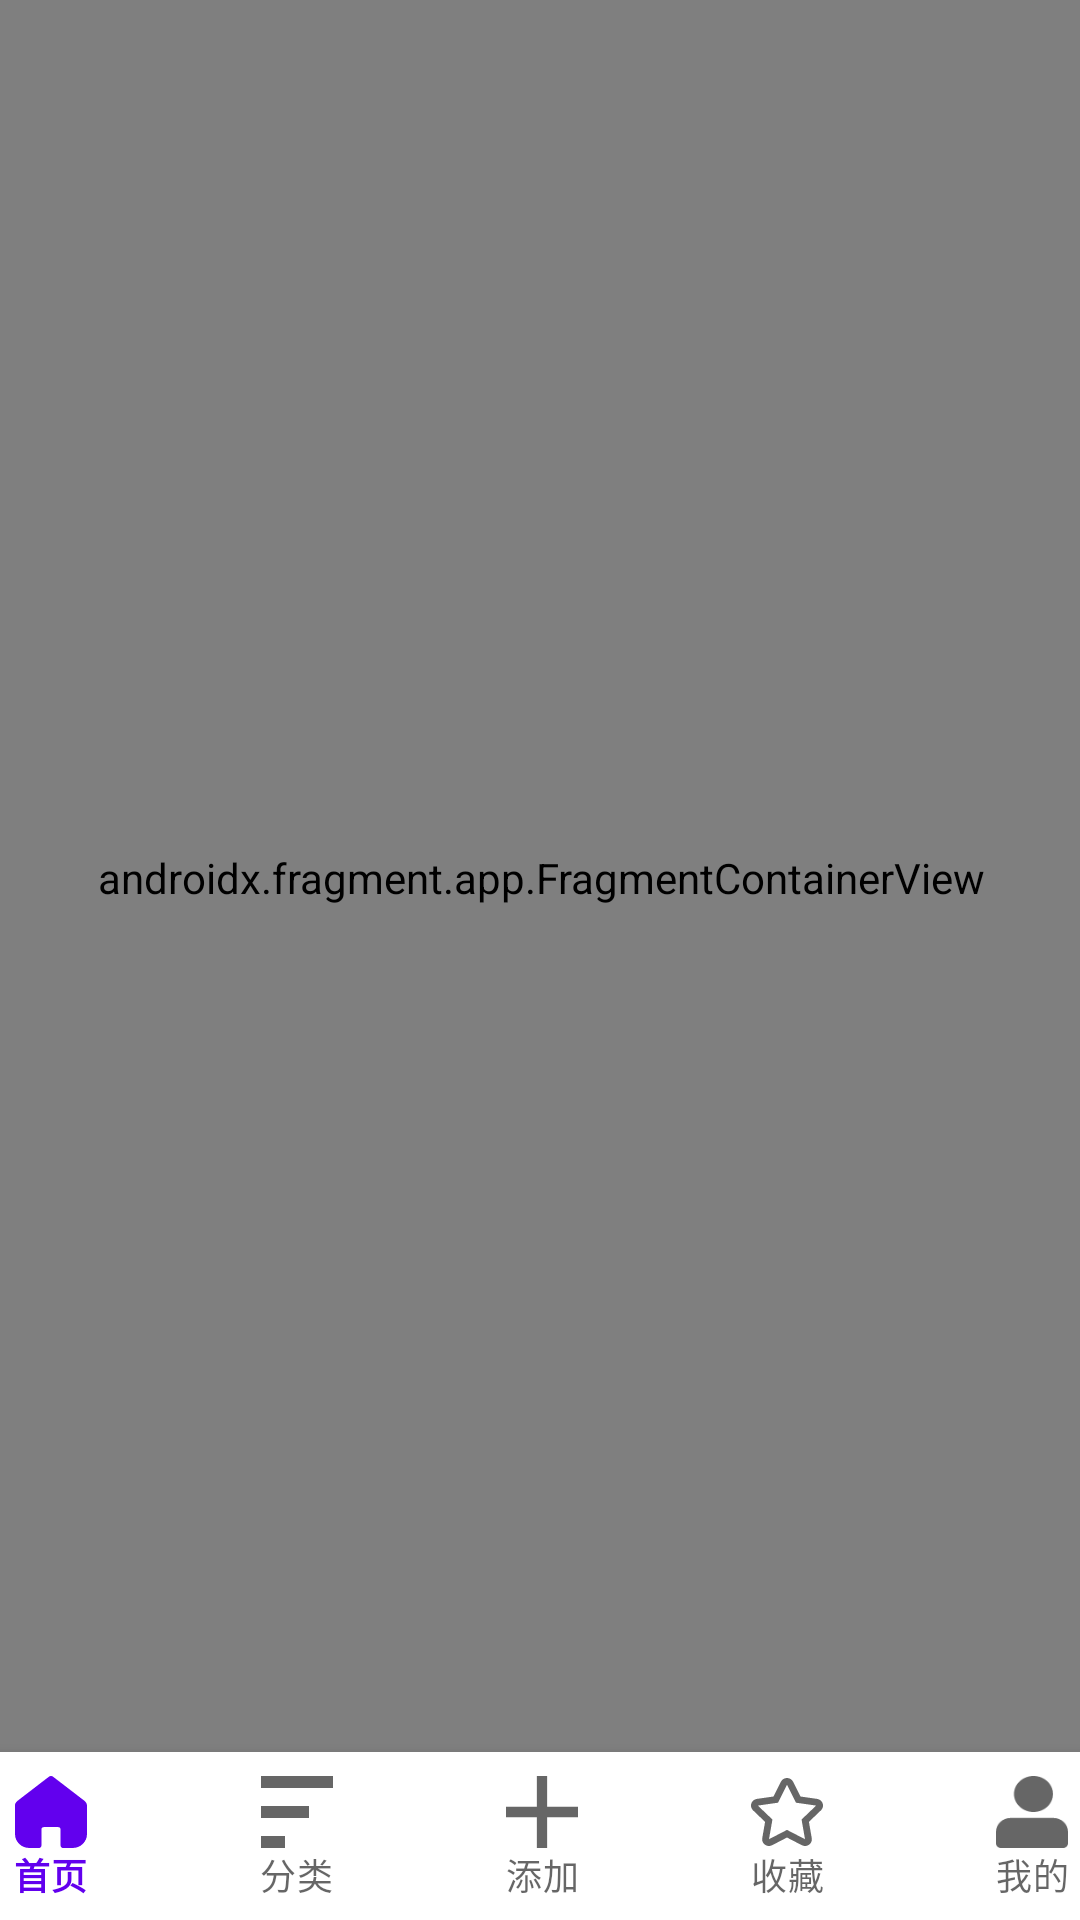

The Android layout XML behind this screen, and the referenced resources:
<!-- AndroidManifest.xml: application theme Theme.FoodRecycleViewDemo -->
<!-- res/layout/activity_main.xml -->
<?xml version="1.0" encoding="utf-8"?>
<androidx.constraintlayout.widget.ConstraintLayout xmlns:android="http://schemas.android.com/apk/res/android"
        xmlns:tools="http://schemas.android.com/tools"
        xmlns:app="http://schemas.android.com/apk/res-auto"
        android:layout_width="match_parent"
        android:layout_height="match_parent"
        tools:context=".MainActivity">

    <com.google.android.material.bottomnavigation.BottomNavigationView
            android:layout_width="409dp"
            android:layout_height="wrap_content"
            app:layout_constraintBottom_toBottomOf="parent"
            app:layout_constraintStart_toStartOf="parent"
            app:layout_constraintEnd_toEndOf="parent"
            android:id="@+id/bottomNavigationView"
            app:menu="@menu/bottom_menus"
            app:labelVisibilityMode="labeled"
            />

    <androidx.fragment.app.FragmentContainerView
            android:name="androidx.navigation.fragment.NavHostFragment"
            android:layout_width="409dp"
            android:layout_height="673dp"
            app:navGraph="@navigation/my_nav_graph"
            app:defaultNavHost="true"
            android:id="@+id/fragmentContainerView"
            app:layout_constraintStart_toStartOf="parent"
            app:layout_constraintEnd_toEndOf="parent"
            app:layout_constraintBottom_toTopOf="@+id/bottomNavigationView"
            app:layout_constraintTop_toTopOf="parent" />

</androidx.constraintlayout.widget.ConstraintLayout>
<!-- resources referenced by this layout -->
<resources>
  <style name="Theme.FoodRecycleViewDemo" parent="Theme.MaterialComponents.DayNight.DarkActionBar">
          
          <item name="colorPrimary">@color/purple_500</item>
          <item name="colorPrimaryVariant">@color/purple_700</item>
          <item name="colorOnPrimary">@color/white</item>
          
          <item name="colorSecondary">@color/teal_200</item>
          <item name="colorSecondaryVariant">@color/teal_700</item>
          <item name="colorOnSecondary">@color/black</item>
          
          <item name="android:statusBarColor" tools:targetApi="l">?attr/colorPrimaryVariant</item>
          
      </style>
  <!-- not gathered from this repository: default colours our renderer supplied (Android Studio template values) -->
  <color name="purple_500">#FF6200EE</color>
  <color name="purple_700">#FF3700B3</color>
  <color name="teal_200">#FF03DAC5</color>
  <color name="teal_700">#FF018786</color>
  <color name="black">#FF000000</color>
  <color name="white">#FFFFFFFF</color>
</resources>
